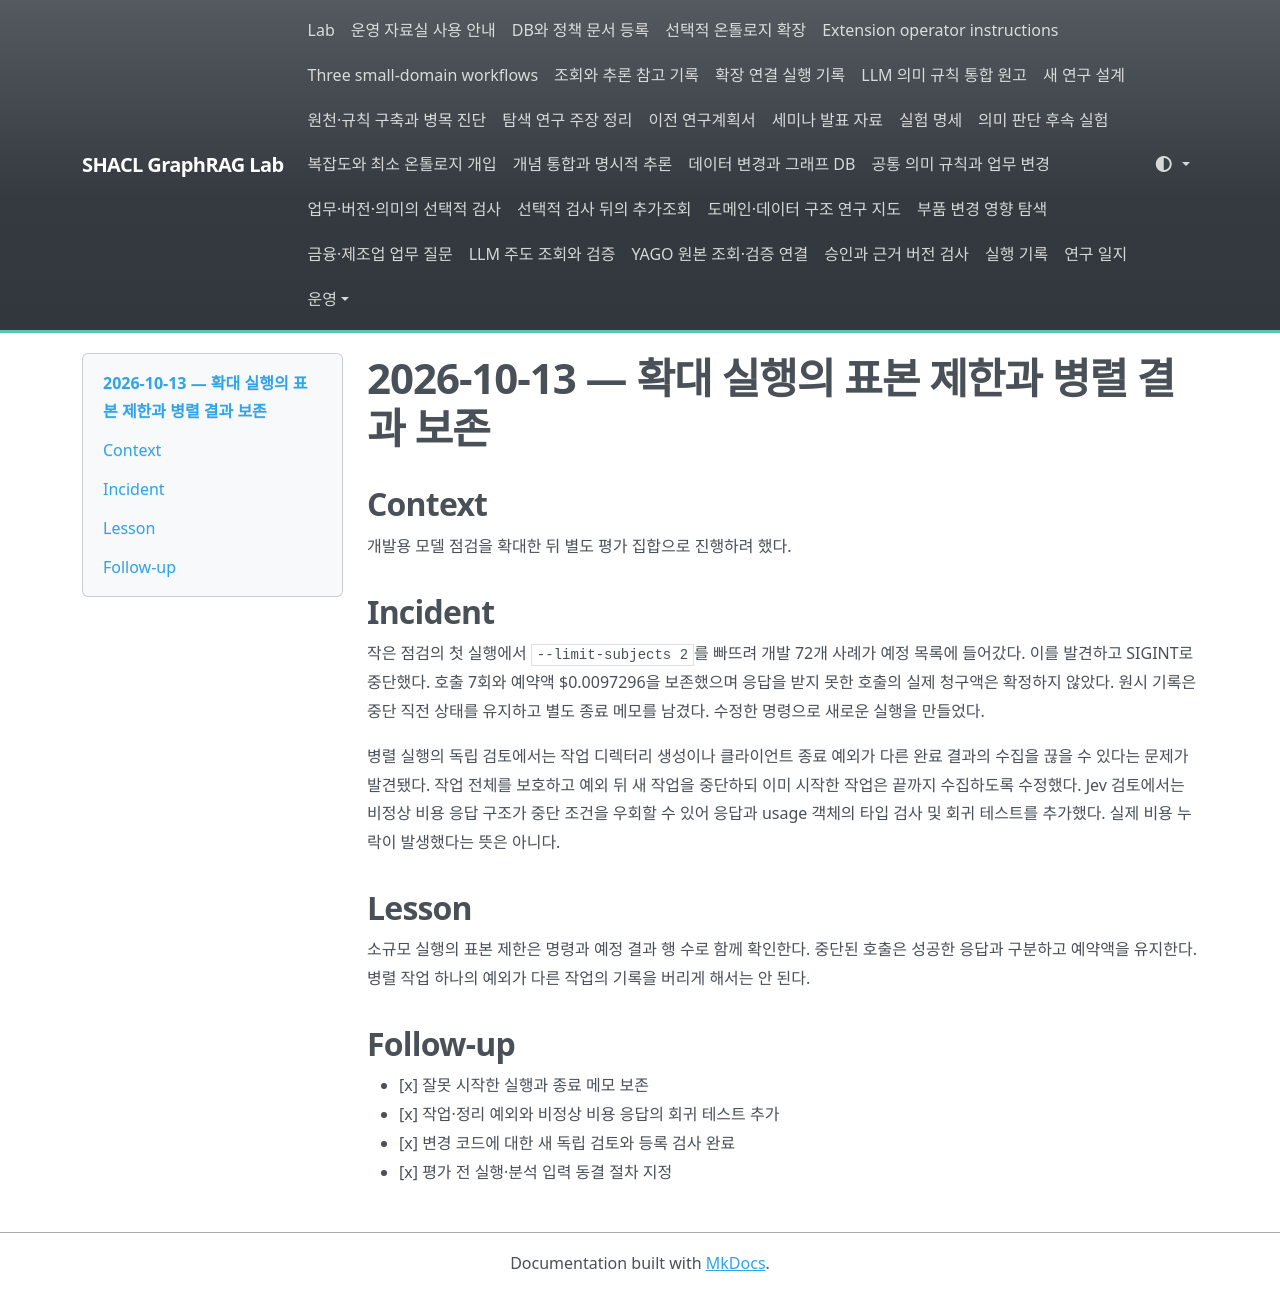

repository: shinysong/shacl-graphrag · page: lessons-learned/2026-10-13-expanded-run-integrity/index.html · generator: mkdocs

# 2026-10-13 — 확대 실행의 표본 제한과 병렬 결과 보존

## Context

개발용 모델 점검을 확대한 뒤 별도 평가 집합으로 진행하려 했다.

## Incident

작은 점검의 첫 실행에서 `--limit-subjects 2`를 빠뜨려 개발 72개 사례가 예정 목록에 들어갔다. 이를 발견하고 SIGINT로 중단했다. 호출 7회와 예약액 $0.0097296을 보존했으며 응답을 받지 못한 호출의 실제 청구액은 확정하지 않았다. 원시 기록은 중단 직전 상태를 유지하고 별도 종료 메모를 남겼다. 수정한 명령으로 새로운 실행을 만들었다.

병렬 실행의 독립 검토에서는 작업 디렉터리 생성이나 클라이언트 종료 예외가 다른 완료 결과의 수집을 끊을 수 있다는 문제가 발견됐다. 작업 전체를 보호하고 예외 뒤 새 작업을 중단하되 이미 시작한 작업은 끝까지 수집하도록 수정했다. Jev 검토에서는 비정상 비용 응답 구조가 중단 조건을 우회할 수 있어 응답과 usage 객체의 타입 검사 및 회귀 테스트를 추가했다. 실제 비용 누락이 발생했다는 뜻은 아니다.

## Lesson

소규모 실행의 표본 제한은 명령과 예정 결과 행 수로 함께 확인한다. 중단된 호출은 성공한 응답과 구분하고 예약액을 유지한다. 병렬 작업 하나의 예외가 다른 작업의 기록을 버리게 해서는 안 된다.

## Follow-up

- [x] 잘못 시작한 실행과 종료 메모 보존
- [x] 작업·정리 예외와 비정상 비용 응답의 회귀 테스트 추가
- [x] 변경 코드에 대한 새 독립 검토와 등록 검사 완료
- [x] 평가 전 실행·분석 입력 동결 절차 지정
